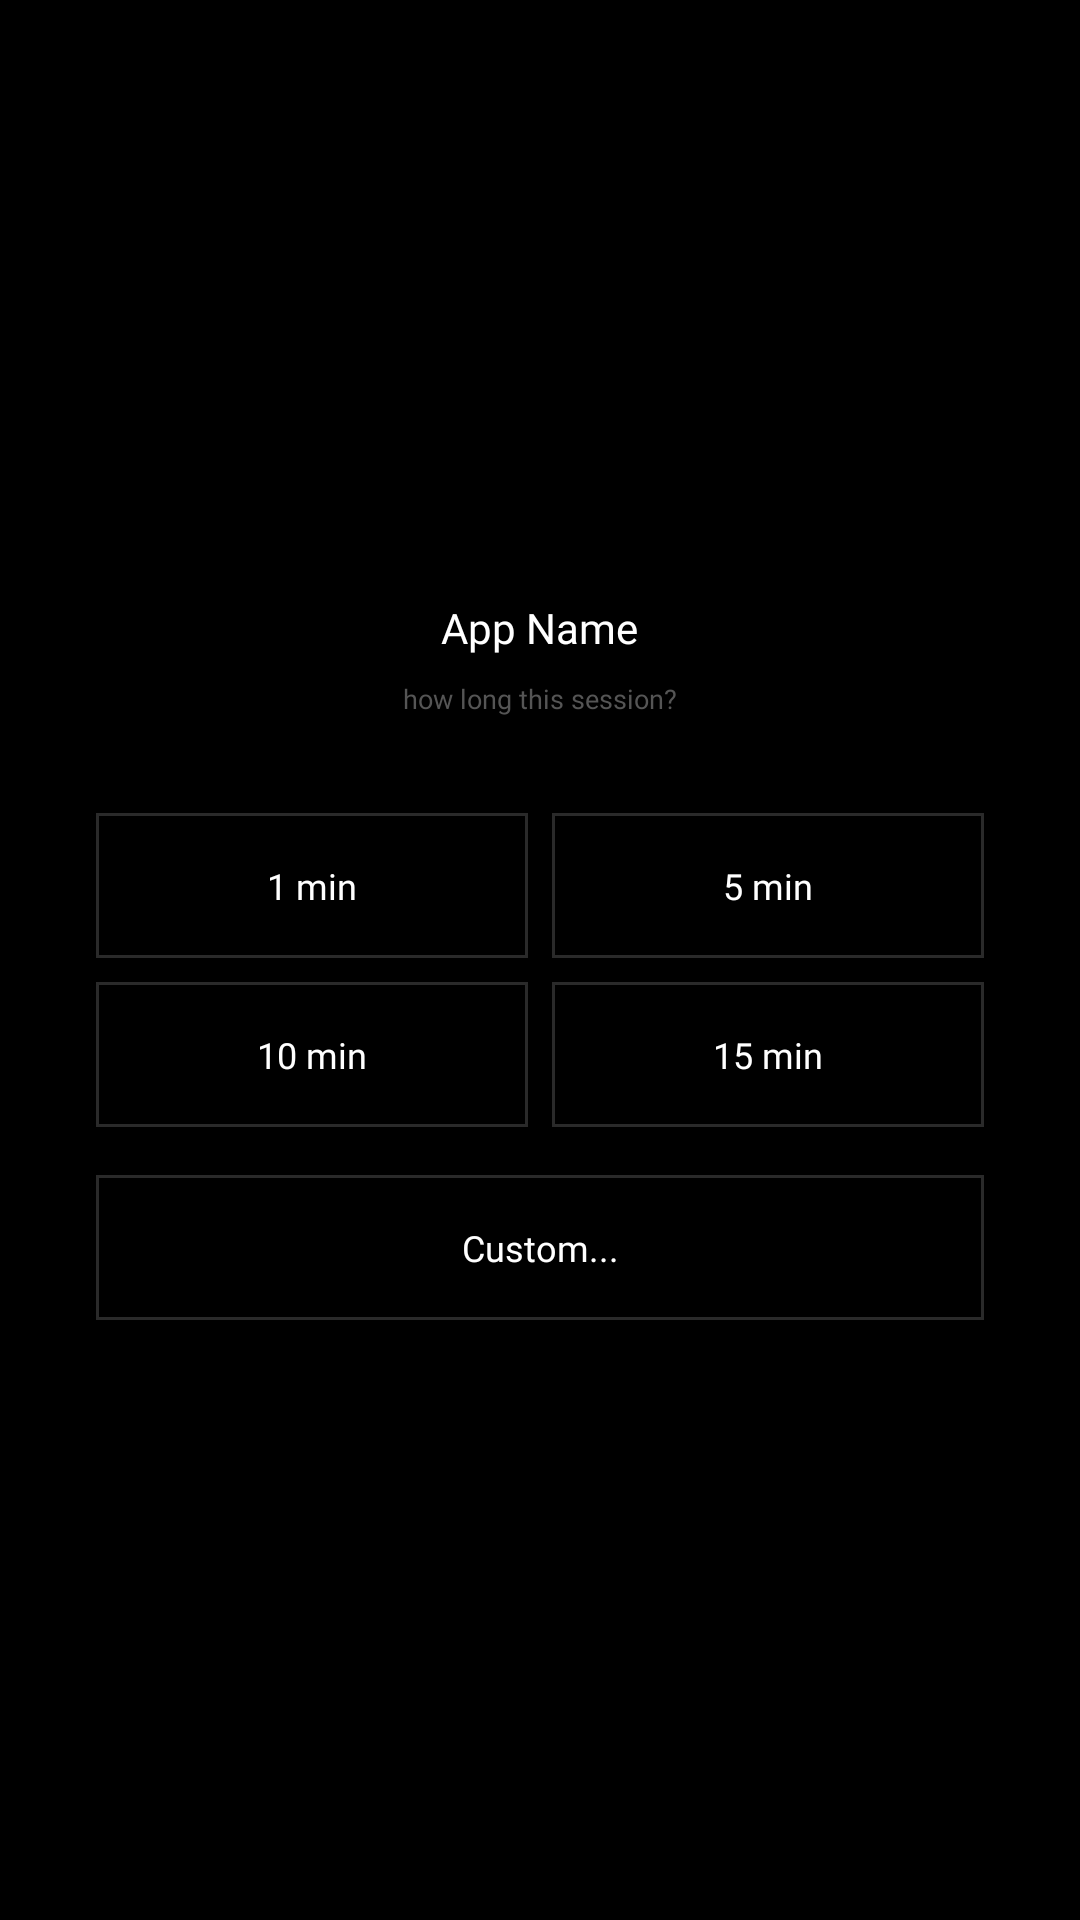

Android layout source for this screen:
<!-- AndroidManifest.xml: application theme Theme.MinimalistLauncher -->
<!-- res/layout/activity_time_limit.xml -->
<?xml version="1.0" encoding="utf-8"?>
<LinearLayout xmlns:android="http://schemas.android.com/apk/res/android"
    android:layout_width="match_parent"
    android:layout_height="match_parent"
    android:background="@color/black"
    android:gravity="center"
    android:orientation="vertical"
    android:padding="32dp">

    <TextView
        android:id="@+id/tvAppName"
        android:layout_width="wrap_content"
        android:layout_height="wrap_content"
        android:fontFamily="@font/plus_jakarta_sans"
        android:text="App Name"
        android:textColor="@color/white"
        android:textSize="14sp" />

    <TextView
        android:layout_width="wrap_content"
        android:layout_height="wrap_content"
        android:layout_marginTop="8dp"
        android:layout_marginBottom="32dp"
        android:fontFamily="@font/plus_jakarta_sans"
        android:text="how long this session?"
        android:textColor="@color/grey_555"
        android:textSize="9sp" />

    <LinearLayout
        android:layout_width="match_parent"
        android:layout_height="wrap_content"
        android:orientation="horizontal"
        android:weightSum="2"
        android:layout_marginBottom="8dp">

        <TextView
            android:id="@+id/btn1m"
            android:layout_width="0dp"
            android:layout_height="wrap_content"
            android:layout_weight="1"
            android:layout_marginEnd="4dp"
            android:background="@drawable/bg_border_dark"
            android:fontFamily="@font/plus_jakarta_sans"
            android:gravity="center"
            android:padding="16dp"
            android:text="1 min"
            android:textColor="@color/white"
            android:textSize="12sp" />

        <TextView
            android:id="@+id/btn5m"
            android:layout_width="0dp"
            android:layout_height="wrap_content"
            android:layout_weight="1"
            android:layout_marginStart="4dp"
            android:background="@drawable/bg_border_dark"
            android:fontFamily="@font/plus_jakarta_sans"
            android:gravity="center"
            android:padding="16dp"
            android:text="5 min"
            android:textColor="@color/white"
            android:textSize="12sp" />
    </LinearLayout>

    <LinearLayout
        android:layout_width="match_parent"
        android:layout_height="wrap_content"
        android:orientation="horizontal"
        android:weightSum="2"
        android:layout_marginBottom="16dp">

        <TextView
            android:id="@+id/btn10m"
            android:layout_width="0dp"
            android:layout_height="wrap_content"
            android:layout_weight="1"
            android:layout_marginEnd="4dp"
            android:background="@drawable/bg_border_dark"
            android:fontFamily="@font/plus_jakarta_sans"
            android:gravity="center"
            android:padding="16dp"
            android:text="10 min"
            android:textColor="@color/white"
            android:textSize="12sp" />

        <TextView
            android:id="@+id/btn15m"
            android:layout_width="0dp"
            android:layout_height="wrap_content"
            android:layout_weight="1"
            android:layout_marginStart="4dp"
            android:background="@drawable/bg_border_dark"
            android:fontFamily="@font/plus_jakarta_sans"
            android:gravity="center"
            android:padding="16dp"
            android:text="15 min"
            android:textColor="@color/white"
            android:textSize="12sp" />
    </LinearLayout>

    <TextView
        android:id="@+id/btnCustom"
        android:layout_width="match_parent"
        android:layout_height="wrap_content"
        android:background="@drawable/bg_border_dark"
        android:fontFamily="@font/plus_jakarta_sans"
        android:gravity="center"
        android:padding="16dp"
        android:text="Custom..."
        android:textColor="@color/white"
        android:textSize="12sp" />

</LinearLayout>
<!-- resources referenced by this layout -->
<resources>
  <color name="black">#000000</color>
  <color name="grey_555">#555555</color>
  <color name="white">#FFFFFF</color>
  <!-- drawable bg_border_dark (drawable) -->
  <?xml version="1.0" encoding="utf-8"?>
  <shape xmlns:android="http://schemas.android.com/apk/res/android"
      android:shape="rectangle">
      <solid android:color="#000000" />
      <stroke android:width="1dp" android:color="#2a2a2a" />
  </shape>
  <style name="Theme.MinimalistLauncher" parent="Theme.AppCompat.NoActionBar">
          <item name="colorPrimary">#000000</item>
          <item name="colorPrimaryDark">#000000</item>
          <item name="colorAccent">#FFFFFF</item>
          <item name="android:windowBackground">#000000</item>
          <item name="android:textColor">#FFFFFF</item>
          <item name="android:fontFamily">monospace</item>
          <item name="android:windowDrawsSystemBarBackgrounds">true</item>
          <item name="android:statusBarColor">#000000</item>
          <item name="android:navigationBarColor">#000000</item>
      </style>
</resources>
